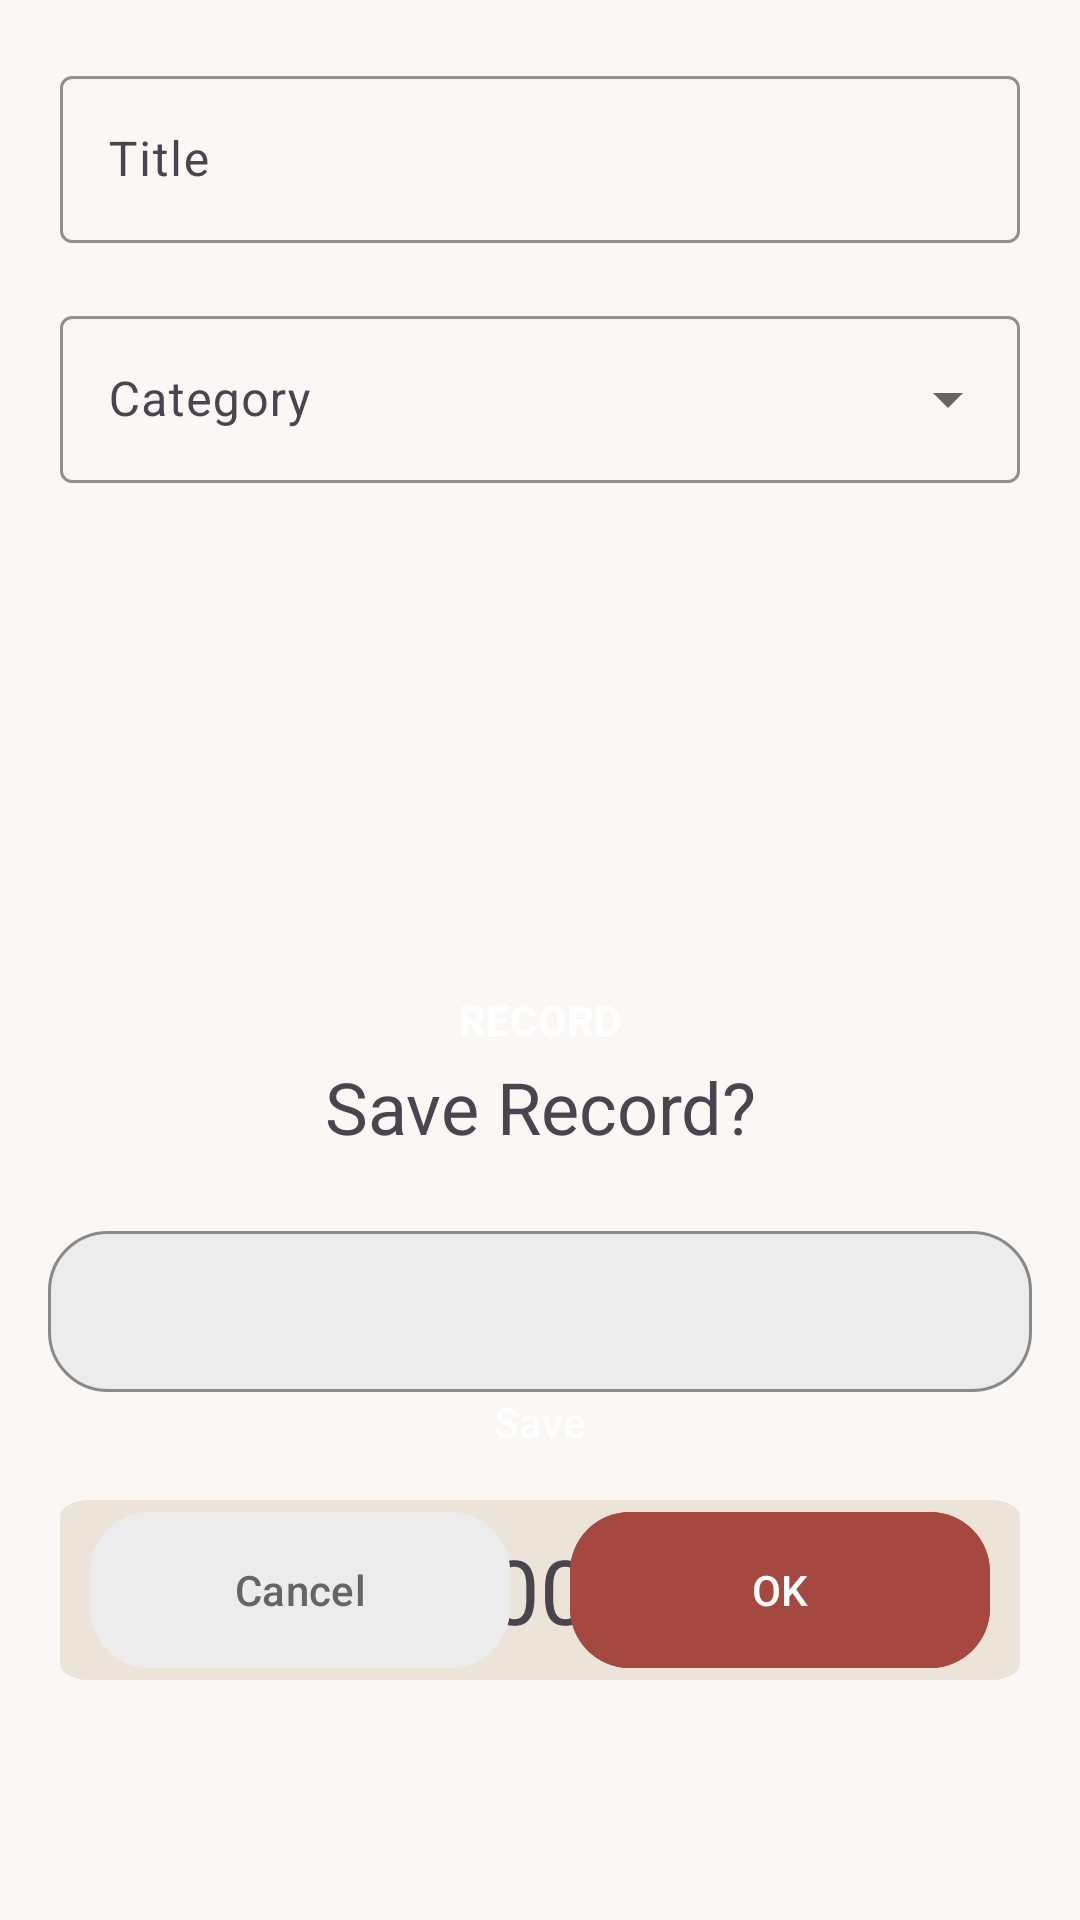

Write the Android layout XML for this screen, with the resource values it uses.
<!-- AndroidManifest.xml: application theme Theme.AudioRecorder -->
<!-- res/layout/fragment_home.xml -->
<?xml version="1.0" encoding="utf-8"?>
<androidx.coordinatorlayout.widget.CoordinatorLayout xmlns:android="http://schemas.android.com/apk/res/android"
    xmlns:app="http://schemas.android.com/apk/res-auto"
    xmlns:tools="http://schemas.android.com/tools"
    android:layout_width="match_parent"
    android:layout_height="match_parent"
    android:background="@color/accentColor"
    tools:context=".ui.home.HomeFragment">

    <FrameLayout
        android:layout_width="match_parent"
        android:layout_height="match_parent">

        <com.google.android.material.textfield.TextInputLayout
            app:hintTextColor="@color/mainColor"
            style="@style/Widget.Material3.TextInputLayout.OutlinedBox"
            android:layout_width="match_parent"
            android:layout_height="wrap_content"
            android:layout_margin="20dp"
            android:hint="Title"
            app:boxStrokeColor="@color/mainColor"
            app:endIconMode="clear_text">

            <com.google.android.material.textfield.TextInputEditText
                android:id="@+id/edtFileName"
                android:layout_width="match_parent"
                android:layout_height="wrap_content"
                android:imeOptions="actionDone"
                android:inputType="text"
                android:maxLines="1" />
        </com.google.android.material.textfield.TextInputLayout>

        <com.google.android.material.textfield.TextInputLayout
            android:id="@+id/txtInputLayoutCategory"
            app:hintTextColor="@color/mainColor"
            style="@style/Widget.Material3.TextInputLayout.OutlinedBox.ExposedDropdownMenu"
            android:layout_width="match_parent"
            android:layout_height="wrap_content"
            android:layout_marginHorizontal="20dp"
            android:layout_marginTop="100dp"
            android:hint="Category"
            app:endIconTint="@color/grayDark"
            app:boxCollapsedPaddingTop="100dp"
            app:boxBackgroundColor="@color/accentColor"
            app:boxStrokeColor="@color/mainColor">

            <com.google.android.material.textfield.MaterialAutoCompleteTextView
                android:id="@+id/txtCategory"
                app:dropDownBackgroundTint="@color/mainColor"
                android:layout_width="match_parent"
                android:layout_height="match_parent"
                android:inputType="none" />
        </com.google.android.material.textfield.TextInputLayout>

        <LinearLayout
            android:layout_width="match_parent"
            android:layout_height="wrap_content"
            android:layout_marginTop="450dp"
            android:gravity="center">

            <Button
                android:id="@+id/btnSave"
                style="@style/Widget.Material3.Button.ElevatedButton"
                android:layout_width="wrap_content"
                android:layout_height="wrap_content"
                android:padding="4dp"
                app:backgroundTint="@color/secondaryColor"
                android:text="Save"
                android:textColor="@color/white" />
        </LinearLayout>

        <androidx.appcompat.widget.AppCompatButton
            android:id="@+id/btnRecord"
            android:layout_width="180dp"
            android:layout_height="180dp"
            android:layout_marginTop="250dp"
            android:layout_gravity="center_horizontal"
            android:layout_marginBottom="50dp"
            android:background="@drawable/button_round"
            android:drawableTop="@drawable/ic_mic"
            android:gravity="center"
            android:padding="50dp"
            android:text="Record"
            android:textStyle="bold"
            android:textAllCaps="true"
            android:textColor="@color/white" />

        <TextView
            android:id="@+id/txtRecordingTime"
            android:layout_width="320dp"
            android:layout_height="wrap_content"
            android:layout_gravity="center"
            android:layout_marginTop="210dp"
            android:background="@drawable/rectangle_1"
            android:gravity="center"
            android:text="00:00:00"
            android:textAlignment="center"
            android:textSize="30sp" />
    </FrameLayout>

    <View
        android:id="@+id/bottomSheetBG"
        android:layout_width="match_parent"
        android:layout_height="match_parent"
        android:background="@color/opaqueBG"
        android:visibility="gone" />

    <include layout="@layout/bottom_sheet" />
</androidx.coordinatorlayout.widget.CoordinatorLayout>
<!-- res/layout/bottom_sheet.xml (included above) -->
<?xml version="1.0" encoding="utf-8"?>
<LinearLayout xmlns:android="http://schemas.android.com/apk/res/android"
    xmlns:app="http://schemas.android.com/apk/res-auto"
    android:id="@+id/bottomSheet"
    android:layout_width="match_parent"
    android:layout_height="wrap_content"
    android:background="@drawable/bg_rec_border_top"
    android:orientation="vertical"
    app:layout_behavior="@string/bottom_sheet_behavior">

    <TextView
        android:layout_width="match_parent"
        android:layout_height="wrap_content"
        android:layout_marginTop="20dp"
        android:text="Save Record?"
        android:textAlignment="center"
        android:textSize="24sp" />

    <com.google.android.material.textfield.TextInputLayout
        style="@style/TextLayoutStyle"
        android:layout_width="match_parent"
        android:layout_height="wrap_content">

        <com.google.android.material.textfield.TextInputEditText
            android:id="@+id/fileNameInput"
            android:layout_width="match_parent"
            android:layout_height="wrap_content"
            android:layout_margin="16dp"
            android:padding="16dp" />
    </com.google.android.material.textfield.TextInputLayout>

    <LinearLayout
        android:layout_width="match_parent"
        android:layout_height="wrap_content"
        android:layout_marginBottom="80dp"
        android:gravity="center">

        <com.google.android.material.button.MaterialButton
            android:id="@+id/btnCancel"
            android:layout_width="140dp"
            android:layout_height="60dp"
            android:backgroundTint="@color/gray"
            android:text="Cancel"
            android:textColor="@color/grayDark"
            app:cornerRadius="20dp"
            app:rippleColor="@color/grayDark" />

        <com.google.android.material.button.MaterialButton
            android:id="@+id/btnOk"
            android:layout_width="140dp"
            android:layout_height="60dp"
            android:layout_marginStart="20dp"
            android:backgroundTint="@color/secondaryColor"
            android:text="OK"
            android:textColor="@color/white"
            app:cornerRadius="20dp"
            app:rippleColor="@color/grayDark" />
    </LinearLayout>
</LinearLayout>
<!-- resources referenced by this layout -->
<resources>
  <color name="accentColor">#FBF7F4</color>
  <color name="gray">#ECECEC</color>
  <color name="grayDark">#656565</color>
  <color name="mainColor">#C67C4E</color>
  <color name="opaqueBG">#61000000</color>
  <color name="secondaryColor">#A54940</color>
  <color name="white">#FFFFFF</color>
  <!-- drawable button_round (drawable) -->
  <?xml version="1.0" encoding="utf-8"?>
  <shape
      xmlns:android="http://schemas.android.com/apk/res/android"
      android:shape="oval">
  
      <solid android:color="@color/primaryColor" />
  </shape>
  <!-- drawable rectangle_1 (drawable) -->
  <?xml version="1.0" encoding="utf-8"?>
  <vector
      xmlns:android="http://schemas.android.com/apk/res/android"
      xmlns:aapt="http://schemas.android.com/aapt"
      android:width="315dp"
      android:height="60dp"
      android:viewportWidth="315"
      android:viewportHeight="110"
      >
      <group>
          <clip-path
              android:pathData="M10 0H305C310.523 0 315 4.47715 315 10V100C315 105.523 310.523 110 305 110H10C4.47715 110 0 105.523 0 100V10C0 4.47715 4.47715 0 10 0Z"
              />
          <path
              android:pathData="M0 0V110H315V0"
              android:fillColor="#ECE3D9"
              />
      </group>
  </vector>
  <style name="TextLayoutStyle" parent="Widget.Material3.TextInputLayout.OutlinedBox">
          <item name="android:layout_marginTop">20dp</item>
          <item name="android:layout_marginBottom">20dp</item>
          <item name="boxBackgroundColor">@color/gray</item>
          <item name="boxStrokeColor">@color/strokeColor</item>
          <item name="boxCornerRadiusBottomStart">20dp</item>
          <item name="boxCornerRadiusBottomEnd">20dp</item>
          <item name="boxCornerRadiusTopStart">20dp</item>
          <item name="boxCornerRadiusTopEnd">20dp</item>
      </style>
  <style name="Theme.AudioRecorder" parent="Base.Theme.AudioRecorder" />
  <color name="strokeColor">#1E88E5</color>
  <style name="Base.Theme.AudioRecorder" parent="Theme.Material3.DayNight.NoActionBar">
          
          
          <item name="rippleColor">@color/grayDarkDisabled</item>
      </style>
  <color name="grayDarkDisabled">#8F8F8F</color>
</resources>
